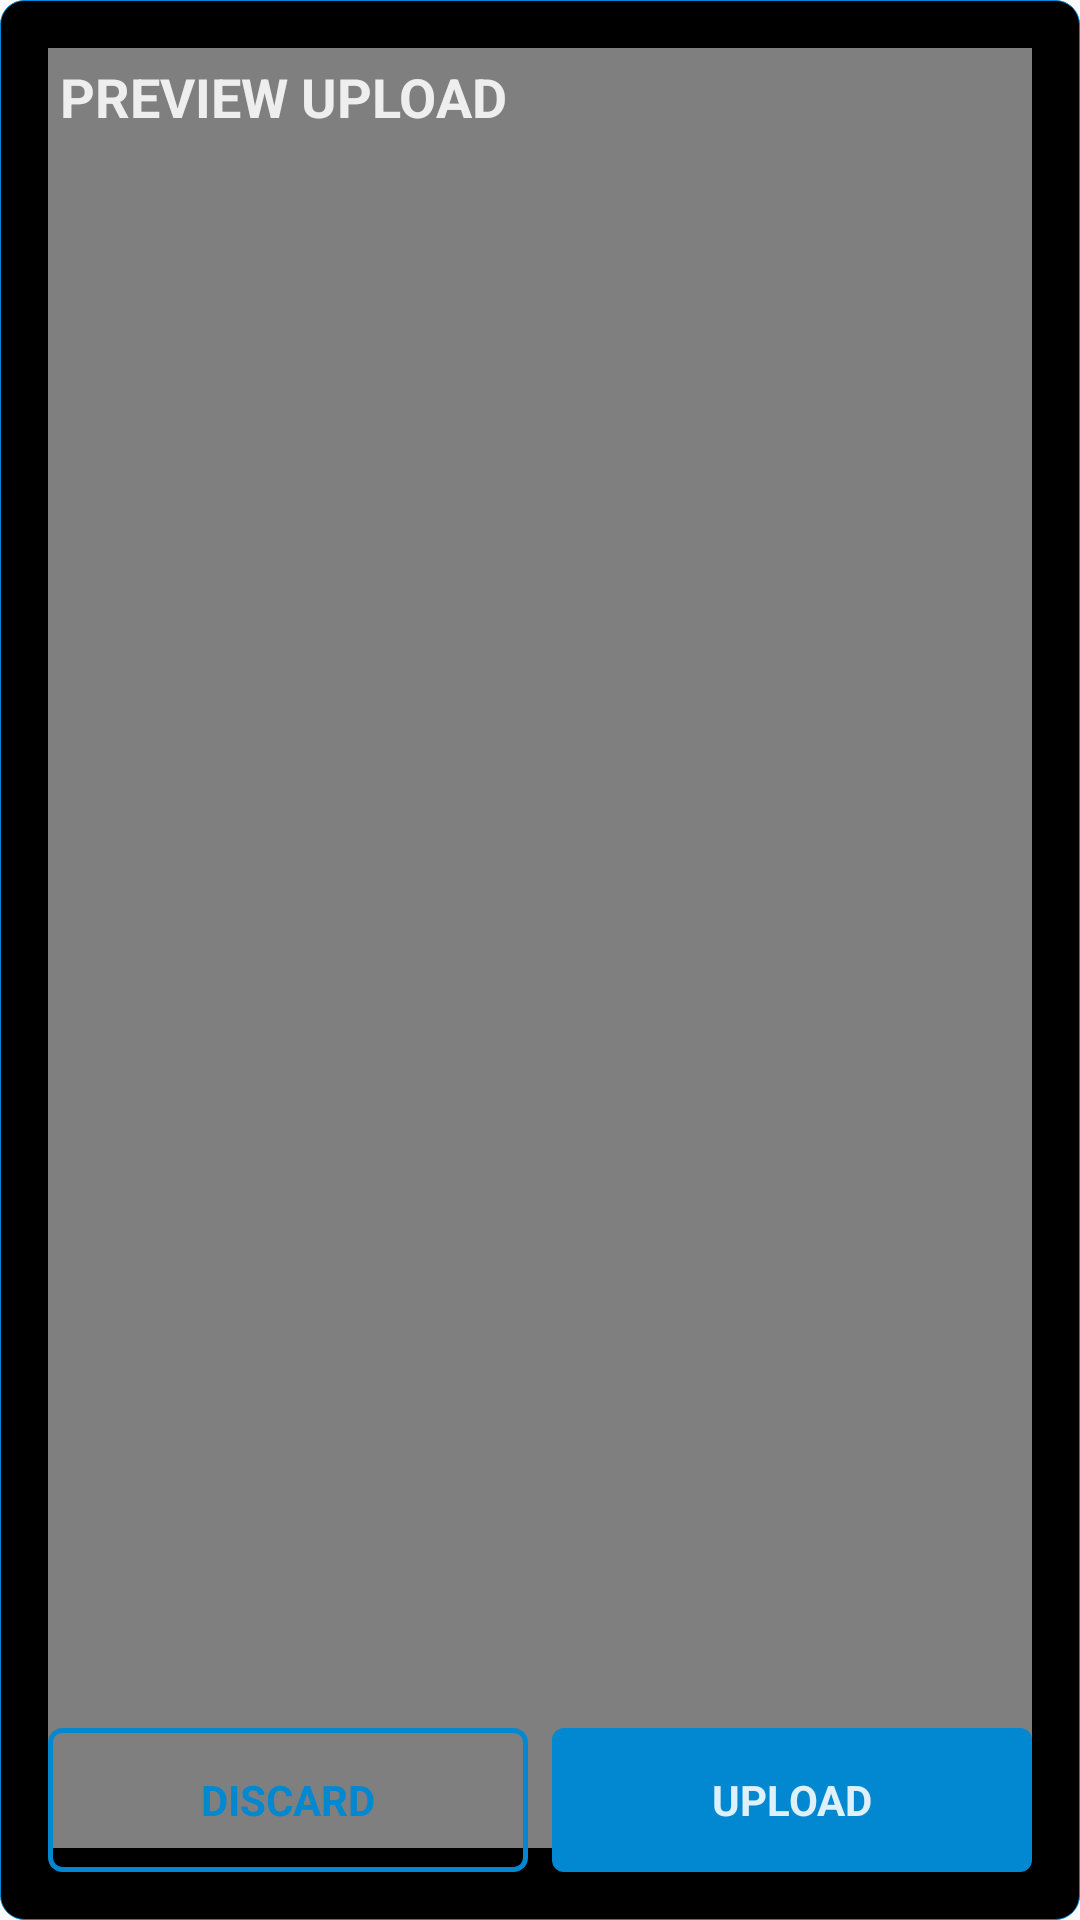

The Android layout XML behind this screen, and the referenced resources:
<!-- AndroidManifest.xml: application theme AppTheme -->
<!-- res/layout/video_confirm_dialog.xml -->
<?xml version="1.0" encoding="utf-8"?>

<androidx.constraintlayout.widget.ConstraintLayout xmlns:android="http://schemas.android.com/apk/res/android"
    xmlns:app="http://schemas.android.com/apk/res-auto"
    xmlns:tools="http://schemas.android.com/tools"
    android:id="@+id/dialog_main_layout"
    android:layout_width="match_parent"
    android:layout_height="wrap_content"
    android:layout_margin="32dp"
    android:background="@drawable/dialog_background"
    android:padding="16dp">

    <FrameLayout
        android:id="@+id/frame_layout"
        android:layout_width="match_parent"
        android:layout_height="wrap_content"
        android:layout_marginTop="16dp"
        android:layout_marginBottom="16dp"
        app:layout_constraintBottom_toTopOf="@id/btn_upload"
        app:layout_constraintEnd_toEndOf="parent"
        app:layout_constraintStart_toStartOf="parent"
        app:layout_constraintTop_toBottomOf="@id/textView">

        <VideoView
            android:id="@+id/vv_upload_preview"
            android:layout_width="match_parent"
            android:layout_height="wrap_content"
            android:layout_gravity="center_horizontal|center_vertical" />
    </FrameLayout>

    <TextView
        android:id="@+id/textView"
        android:layout_width="wrap_content"
        android:layout_height="0dp"
        android:fontFamily="sans-serif"
        android:padding="4dp"
        android:text="Preview Upload"
        android:textAlignment="textStart"
        android:textAllCaps="true"
        android:textColor="#DEFFFFFF"
        android:textSize="18sp"
        android:textStyle="bold"
        app:layout_constraintStart_toStartOf="parent"
        app:layout_constraintTop_toTopOf="parent" />

    <TextView
        android:id="@+id/btn_upload"
        android:layout_width="0dp"
        android:layout_height="48dp"
        android:layout_marginStart="4dp"
        android:background="@drawable/btn_upload"
        android:fontFamily="sans-serif"
        android:gravity="center_horizontal|center_vertical"
        android:text="Upload"
        android:textAlignment="gravity"
        android:textAllCaps="true"
        android:textColor="#DEFFFFFF"
        android:textSize="14sp"
        android:textStyle="bold"
        app:layout_constraintBottom_toBottomOf="parent"
        app:layout_constraintEnd_toEndOf="parent"
        app:layout_constraintStart_toEndOf="@id/btn_discard" />

    <TextView
        android:id="@+id/btn_discard"
        android:layout_width="0dp"
        android:layout_height="0dp"
        android:layout_marginEnd="4dp"
        android:background="@drawable/btn_discard"
        android:fontFamily="sans-serif"
        android:gravity="center|center_vertical"
        android:minHeight="36dp"
        android:text="Discard"
        android:textAlignment="gravity"
        android:textAllCaps="true"
        android:textColor="@color/colorAccent"
        android:textSize="14sp"
        android:textStyle="bold"
        app:layout_constraintBottom_toBottomOf="@id/btn_upload"
        app:layout_constraintEnd_toStartOf="@+id/btn_upload"
        app:layout_constraintStart_toStartOf="parent"
        app:layout_constraintTop_toTopOf="@id/btn_upload" />

</androidx.constraintlayout.widget.ConstraintLayout>
<!-- resources referenced by this layout -->
<resources>
  <color name="colorAccent">#0288D1</color>
  <!-- drawable btn_discard (drawable-v24) -->
  <?xml version="1.0" encoding="utf-8"?>
  
  <selector xmlns:android="http://schemas.android.com/apk/res/android">
      <item android:drawable="@drawable/btn_discard_pressed"
          android:state_pressed="true"/>
      <item android:drawable="@drawable/btn_discard_normal"/>
  </selector>
  <!-- drawable btn_upload (drawable-v24) -->
  <?xml version="1.0" encoding="utf-8"?>
  
  <selector xmlns:android="http://schemas.android.com/apk/res/android">
      <item android:drawable="@drawable/btn_upload_pressed"
          android:state_pressed="true"/>
      <item android:drawable="@drawable/btn_upload_normal"/>
  </selector>
  <!-- drawable dialog_background (drawable-v24) -->
  <?xml version="1.0" encoding="utf-8"?>
  
  <layer-list xmlns:android="http://schemas.android.com/apk/res/android" >
      <item>
          <shape android:shape="rectangle" >
              <solid android:color="#000000" />
              <corners android:radius="8dp" />
              <stroke android:width="1px" android:color="@color/colorAccent" />
          </shape>
      </item>
  </layer-list>
  <style name="AppTheme" parent="Theme.MaterialComponents.NoActionBar ">
          
          <item name="colorPrimary">@color/colorPrimary</item>
          <item name="colorPrimaryDark">@color/colorPrimaryDark</item>
          <item name="colorAccent">@color/colorAccent</item>
      </style>
  <!-- drawable btn_discard_pressed (drawable-v24) -->
  <?xml version="1.0" encoding="utf-8"?>
  
  <shape xmlns:android="http://schemas.android.com/apk/res/android"
      android:shape="rectangle">
      <corners android:radius="4dp" />
      <stroke android:width="5px" android:color="@color/colorAccentDark" />
  </shape>
  <!-- drawable btn_discard_normal (drawable-v24) -->
  <?xml version="1.0" encoding="utf-8"?>
  
  <shape xmlns:android="http://schemas.android.com/apk/res/android"
      android:shape="rectangle">
      <corners android:radius="4dp" />
      <stroke android:width="5px" android:color="@color/colorAccent" />
  </shape>
  <!-- drawable btn_upload_pressed (drawable-v24) -->
  <?xml version="1.0" encoding="utf-8"?>
  
  <shape xmlns:android="http://schemas.android.com/apk/res/android"
      android:shape="rectangle">
      <corners android:radius="4dp" />
      <solid android:color="@color/colorAccentDark"/>
  </shape>
  <!-- drawable btn_upload_normal (drawable-v24) -->
  <?xml version="1.0" encoding="utf-8"?>
  
  <shape xmlns:android="http://schemas.android.com/apk/res/android"
      android:shape="rectangle">
      <corners android:radius="4dp" />
      <solid android:color="@color/colorAccent"/>
  </shape>
  <color name="colorPrimary">#000000</color>
  <color name="colorPrimaryDark">#000000</color>
  <color name="colorAccentDark">#BB0288D1</color>
</resources>
